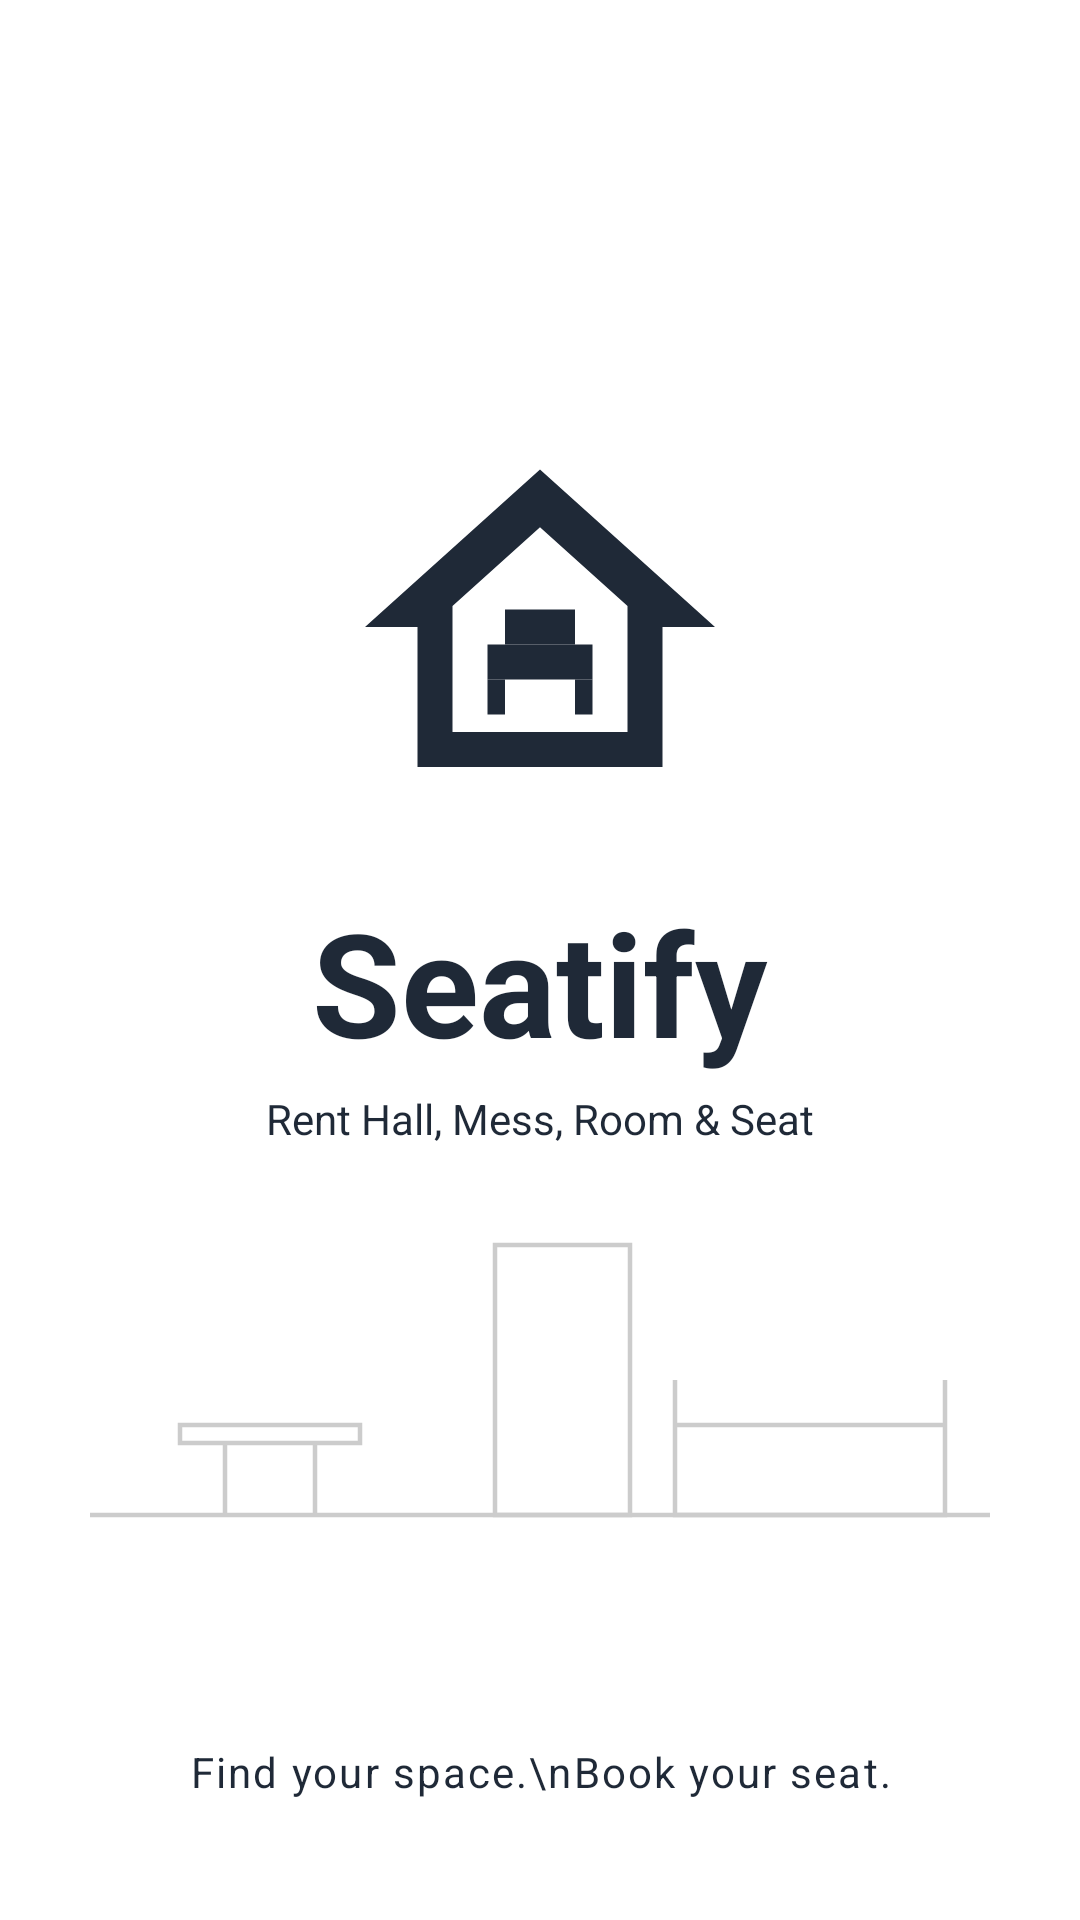

Here is an Android app screen rendered from its layout file. Give the layout XML and the strings, colors and styles it references.
<!-- AndroidManifest.xml: application theme Theme.Seatify -->
<!-- res/layout/activity_splash.xml -->
<?xml version="1.0" encoding="utf-8"?>
<androidx.constraintlayout.widget.ConstraintLayout xmlns:android="http://schemas.android.com/apk/res/android"
    xmlns:app="http://schemas.android.com/apk/res-auto"
    android:layout_width="match_parent"
    android:layout_height="match_parent"
    android:background="@color/background">

    
    <LinearLayout
        android:layout_width="wrap_content"
        android:layout_height="wrap_content"
        android:gravity="center"
        android:orientation="vertical"
        app:layout_constraintBottom_toBottomOf="parent"
        app:layout_constraintEnd_toEndOf="parent"
        app:layout_constraintStart_toStartOf="parent"
        app:layout_constraintTop_toTopOf="parent"
        app:layout_constraintVertical_bias="0.35">

        <ImageView
            android:layout_width="140dp"
            android:layout_height="140dp"
            android:src="@drawable/ic_splash_logo"
            app:tint="@color/text_dark" />

        <TextView
            android:id="@+id/tv_splash_name"
            android:layout_width="wrap_content"
            android:layout_height="wrap_content"
            android:layout_marginTop="16dp"
            android:text="Seatify"
            android:textColor="@color/text_dark"
            android:textSize="48sp"
            android:textStyle="bold" />

        <TextView
            android:layout_width="wrap_content"
            android:layout_height="wrap_content"
            android:layout_marginTop="4dp"
            android:text="Rent Hall, Mess, Room &amp; Seat"
            android:textColor="@color/text_dark"
            android:textSize="14sp"
            android:textStyle="normal" />

    </LinearLayout>

    
    <ImageView
        android:id="@+id/iv_illustration"
        android:layout_width="match_parent"
        android:layout_height="150dp"
        android:layout_marginBottom="120dp"
        android:src="@drawable/ic_room_illustration"
        app:layout_constraintBottom_toBottomOf="parent" />

    
    <TextView
        android:layout_width="wrap_content"
        android:layout_height="wrap_content"
        android:layout_marginBottom="40dp"
        android:gravity="center"
        android:lineSpacingExtra="4dp"
        android:text="Find your space.\nBook your seat."
        android:textColor="@color/text_dark"
        android:textSize="14sp"
        android:letterSpacing="0.05"
        app:layout_constraintBottom_toBottomOf="parent"
        app:layout_constraintEnd_toEndOf="parent"
        app:layout_constraintStart_toStartOf="parent" />

</androidx.constraintlayout.widget.ConstraintLayout>
<!-- resources referenced by this layout -->
<resources>
  <color name="background">#FFFFFFFF</color>
  <color name="text_dark">#1F2937</color>
  <!-- drawable ic_room_illustration (drawable) -->
  <vector xmlns:android="http://schemas.android.com/apk/res/android"
      android:width="300dp"
      android:height="150dp"
      android:viewportWidth="100"
      android:viewportHeight="50">
      
      <path
          android:strokeColor="#CCCCCC"
          android:strokeWidth="0.5"
          android:pathData="M0,45h100"/>
      
      <path
          android:strokeColor="#CCCCCC"
          android:strokeWidth="0.5"
          android:pathData="M45,15h15v30h-15z"/>
      
      <path
          android:strokeColor="#CCCCCC"
          android:strokeWidth="0.5"
          android:pathData="M65,35h30v10h-30z M65,30v5 M95,30v5"/>
      
      <path
          android:strokeColor="#CCCCCC"
          android:strokeWidth="0.5"
          android:pathData="M10,35h20v2h-20z M15,37v8 M25,37v8"/>
  </vector>
  <!-- drawable ic_splash_logo (drawable) -->
  <vector xmlns:android="http://schemas.android.com/apk/res/android"
      android:width="200dp"
      android:height="200dp"
      android:viewportWidth="24"
      android:viewportHeight="24">
      
      <path
          android:fillColor="#000000"
          android:pathData="M12,3L2,12h3v8h14v-8h3L12,3z M17,18H7v-7.2l5-4.5l5,4.5V18z"/>
      
      <path
          android:fillColor="#000000"
          android:pathData="M9,13h6v2h-6z"/>
      
      <path
          android:fillColor="#000000"
          android:pathData="M10,11h4v2h-4z"/>
      
      <path
          android:fillColor="#000000"
          android:pathData="M9,15h1v2h-1z M14,15h1v2h-1z"/>
  </vector>
  <style name="Theme.Seatify" parent="Base.Theme.Seatify" />
  <style name="Base.Theme.Seatify" parent="Theme.Material3.DayNight.NoActionBar">
          <item name="colorPrimary">@color/primary_start</item>
          <item name="android:windowBackground">@color/background</item>
          <item name="android:statusBarColor">@color/background</item>
          <item name="android:windowLightStatusBar">true</item>
          <item name="checkboxStyle">@style/Widget.App.CheckBox</item>
      </style>
  <color name="primary_start">#2563EB</color>
  <style name="Widget.App.CheckBox" parent="Widget.AppCompat.CompoundButton.CheckBox">
          <item name="buttonTint">@color/primary_start</item>
      </style>
</resources>
